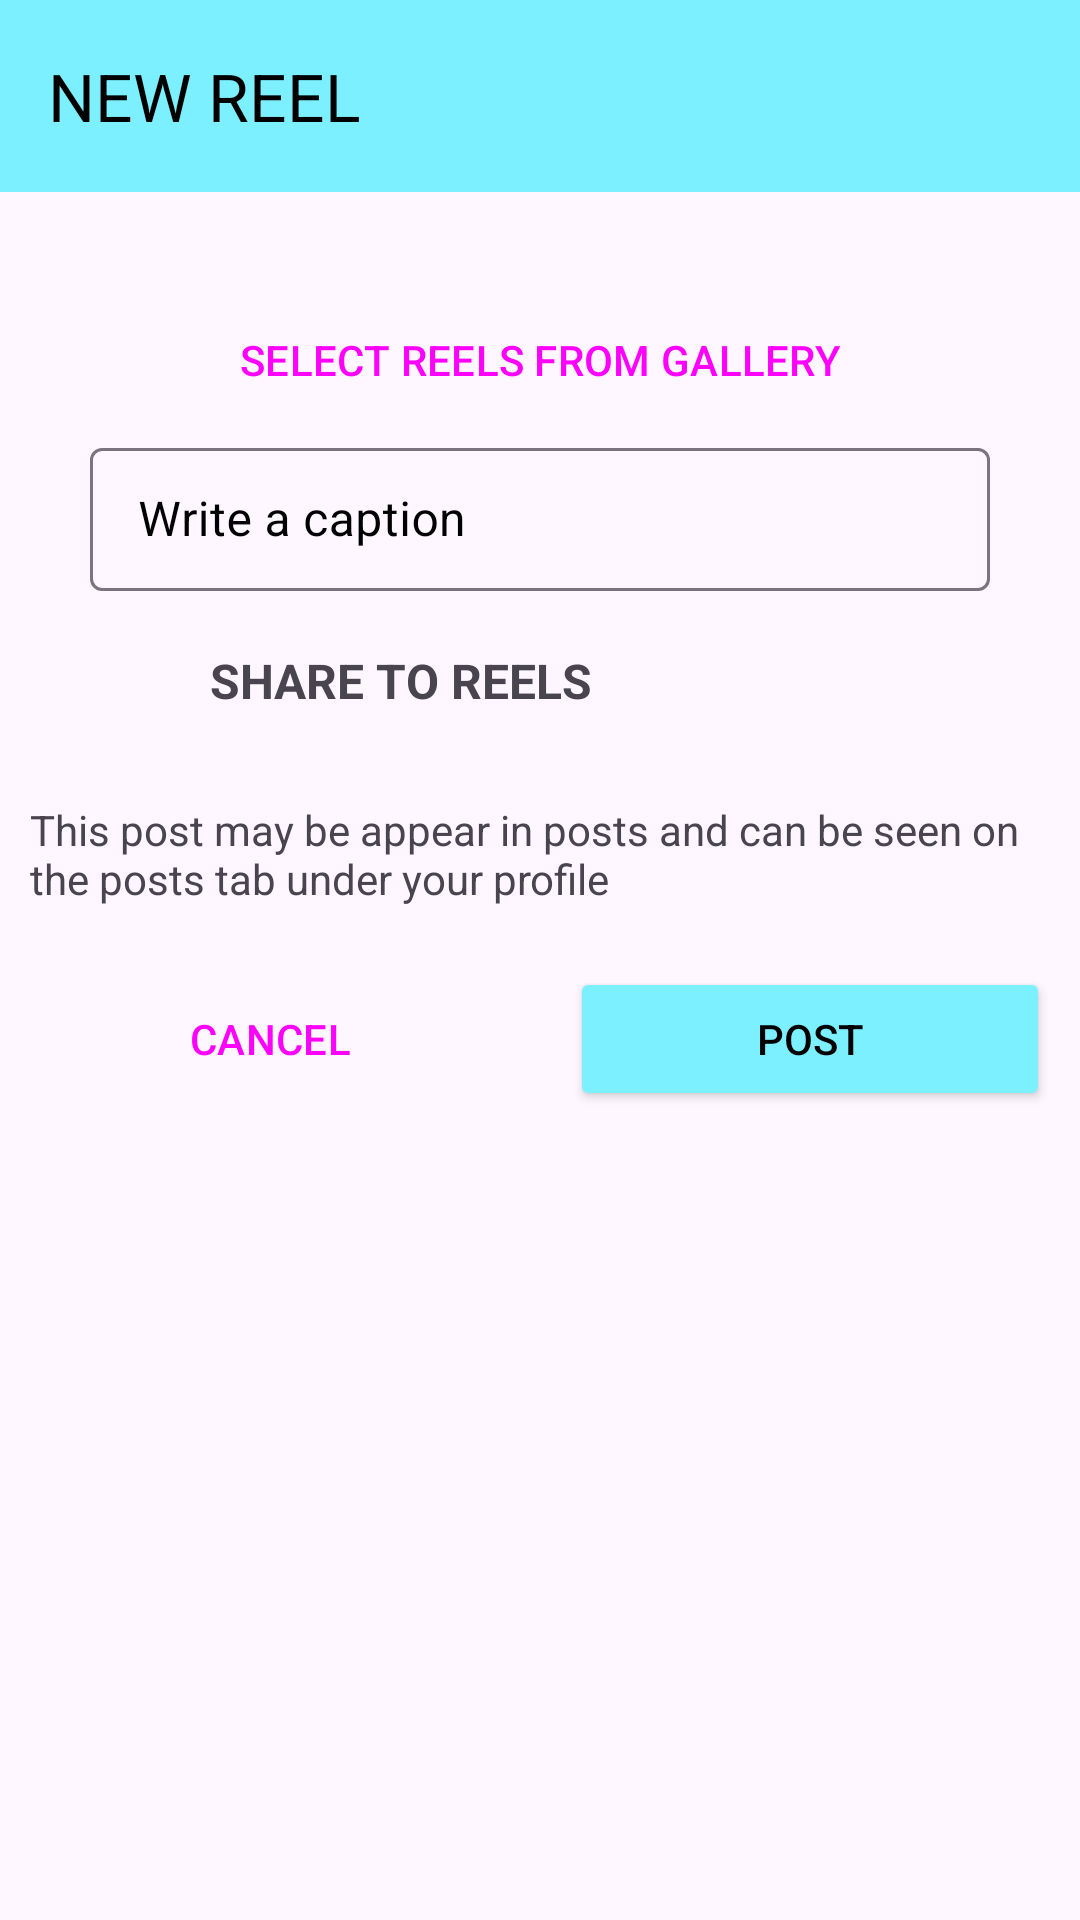

Produce the Android XML layout that renders to this screen, including the resource entries it uses.
<!-- AndroidManifest.xml: application theme Theme.MUETIN -->
<!-- res/layout/activity_reels.xml -->
<?xml version="1.0" encoding="utf-8"?>
<androidx.constraintlayout.widget.ConstraintLayout xmlns:android="http://schemas.android.com/apk/res/android"
    xmlns:app="http://schemas.android.com/apk/res-auto"
    xmlns:tools="http://schemas.android.com/tools"
    android:layout_width="match_parent"
    android:layout_height="match_parent"
    tools:context=".Post.ReelsActivity">

    <com.google.android.material.appbar.MaterialToolbar
        android:id="@+id/materialToolbar"
        android:layout_width="match_parent"
        android:layout_height="wrap_content"
        android:background="@color/cyan"
        android:minHeight="?attr/actionBarSize"
        android:theme="?attr/actionBarTheme"
        app:titleTextColor="@color/black"
        app:layout_constraintEnd_toEndOf="parent"
        app:layout_constraintStart_toStartOf="parent"
        app:layout_constraintTop_toTopOf="parent"
        app:title="NEW REEL" />

    <Button
        android:id="@+id/select_reels"
        style="@style/Widget.Material3.Button.OutlinedButton"
        android:layout_width="300dp"
        android:layout_height="wrap_content"
        android:layout_marginTop="32dp"
        android:text="SELECT REELS FROM GALLERY"
        app:layout_constraintEnd_toEndOf="parent"
        app:layout_constraintStart_toStartOf="@+id/materialToolbar"
        app:layout_constraintTop_toBottomOf="@+id/materialToolbar" />


    <com.google.android.material.textfield.TextInputLayout
        android:id="@+id/captionTF"
        android:layout_width="0dp"
        android:layout_height="wrap_content"
        android:hint="Write a caption"
        android:textColorHint="#000000"
        android:theme="@style/TextInputLayoutStyle"
        app:boxBackgroundMode="outline"
        app:cursorColor="#000000"
        app:endIconTint="#FFFCFC"
        app:hintTextColor="#00BCD4"
        app:layout_constraintEnd_toEndOf="@+id/select_reels"
        app:layout_constraintStart_toStartOf="@+id/select_reels"
        app:layout_constraintTop_toBottomOf="@+id/select_reels"
        app:placeholderTextColor="#000000">

        <com.google.android.material.textfield.TextInputEditText
            android:id="@+id/caption"
            android:layout_width="match_parent"
            android:layout_height="wrap_content"
            android:textColor="#000000"
            android:visibility="visible" />

    </com.google.android.material.textfield.TextInputLayout>

    <LinearLayout
        android:id="@+id/linearLayout"
        android:layout_width="match_parent"
        android:layout_height="wrap_content"
        android:layout_margin="10dp"
        android:orientation="horizontal"
        app:layout_constraintStart_toStartOf="parent"
        app:layout_constraintTop_toBottomOf="@+id/captionTF">

        <ImageView
            android:id="@+id/imageView3"
            android:layout_width="40dp"
            android:layout_height="40dp"
            android:padding="5dp"
            android:src="@drawable/reel" />

        <TextView
            android:id="@+id/post"
            android:layout_width="wrap_content"
            android:layout_height="match_parent"
            android:layout_marginLeft="20dp"
            android:layout_weight="1"
            android:gravity="center_vertical"
            android:text="SHARE TO REELS"
            android:textSize="16sp"
            android:textStyle="bold" />
    </LinearLayout>

    <TextView
        android:id="@+id/textView4"
        android:layout_width="0dp"
        android:layout_height="wrap_content"
        android:layout_marginTop="20dp"
        android:text="This post may be appear in posts and can be seen on the posts tab under your profile"
        app:layout_constraintEnd_toEndOf="@+id/linearLayout"
        app:layout_constraintStart_toStartOf="@+id/linearLayout"
        app:layout_constraintTop_toBottomOf="@+id/linearLayout" />

    <LinearLayout
        android:layout_width="match_parent"
        android:layout_height="wrap_content"
        android:layout_marginTop="10dp"
        android:orientation="horizontal"
        app:layout_constraintEnd_toEndOf="parent"
        app:layout_constraintStart_toStartOf="parent"
        app:layout_constraintTop_toBottomOf="@+id/textView4">

        <Button
            android:id="@+id/cancelBTN"
            style="@style/Widget.Material3.Button.OutlinedButton"
            android:layout_width="wrap_content"
            android:layout_height="wrap_content"
            android:layout_margin="10dp"
            android:layout_weight="1"
            android:padding="10dp"
            android:text="CANCEL"
            app:strokeColor="@color/cyan" />

        <Button

            android:id="@+id/postBTN"
            android:layout_width="wrap_content"
            android:layout_height="wrap_content"
            android:layout_margin="10dp"
            android:layout_weight="1"
            android:backgroundTint="@color/cyan"
            android:padding="10dp"
            android:text="POST"
            android:textColor="@color/black" />
    </LinearLayout>

</androidx.constraintlayout.widget.ConstraintLayout>
<!-- resources referenced by this layout -->
<resources>
  <color name="black">#FF000000</color>
  <color name="cyan">#7CF0FF</color>
  <style name="TextInputLayoutStyle" parent="Widget.MaterialComponents.TextInputLayout.OutlinedBox.Dense">
          <item name="boxStrokeColor">#fff</item>
          <item name="boxStrokeWidth">2dp</item>
      </style>
  <style name="Theme.MUETIN" parent="Base.Theme.MUETIN" />
  <style name="Base.Theme.MUETIN" parent="Theme.Material3.DayNight.NoActionBar">
          
          
          <item name="android:statusBarColor">@android:color/transparent</item>
      </style>
</resources>
